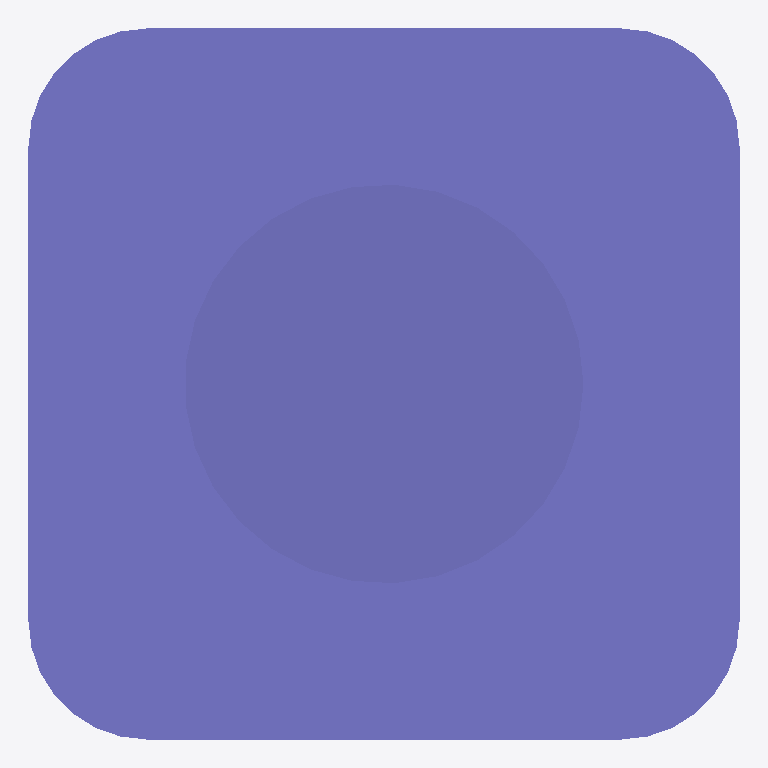
Plan cut of the same IFC building model at storey 'Ebene 0' (level 0.00 m, cut at 1.40 m), seen from above with north up, elements coloured by IFC class: 1 column (violet). Cut surfaces are drawn darker.
Extent 0.3 m × 0.3 m × 1.9 m (x, y, z). Storeys (1): Ebene 0 at 0.00 m. Elements (1): 1 IfcColumn.

HEADER;
FILE_DESCRIPTION(('ViewDefinition [CoordinationView_V2.0]','ExchangeRequirement []'),'2;1');
FILE_NAME('','2024-05-07T10:32:27',(''),(''),'ODA IFC SDK 22.6','22.1.1.516 - Exporter 22.1.1.516 - Default UI','');
FILE_SCHEMA(('IFC4'));
ENDSEC;
DATA;
#93=IFCPROJECT('3JkdSrIPPFBg8WI9Yiw3Uw',#20,'',$,$,'','',(#86),#83);
#105=IFCSITE('3JkdSrIPPFBg8WI9Yiw3Uu',#20,'Default',$,$,#104,$,$,.ELEMENT.,(42,24,53,508911),(-71,-15,-29,-58837),0.0,$,$);
#95=IFCBUILDING('3JkdSrIPPFBg8WI9Yiw3Ux',#20,'',$,$,#16,$,'',.ELEMENT.,$,$,#94);
#98=IFCBUILDINGSTOREY('3JkdSrIPPFBg8WI9XJ5yzH',#20,'Ebene 0',$,'Ebene:Ebene 1',#97,$,'Ebene 0',.ELEMENT.,0.0);
#256=IFCCOLUMN('2PmcYX$XTCQwqOY6moV395',#20,'DB_DSA+_Minimast:DB_DSA+_Minimast:14747393',$,'DB_DSA+_Minimast:DB_DSA+_Minimast',#255,#253,'14747393',.COLUMN.);
ENDSEC;
